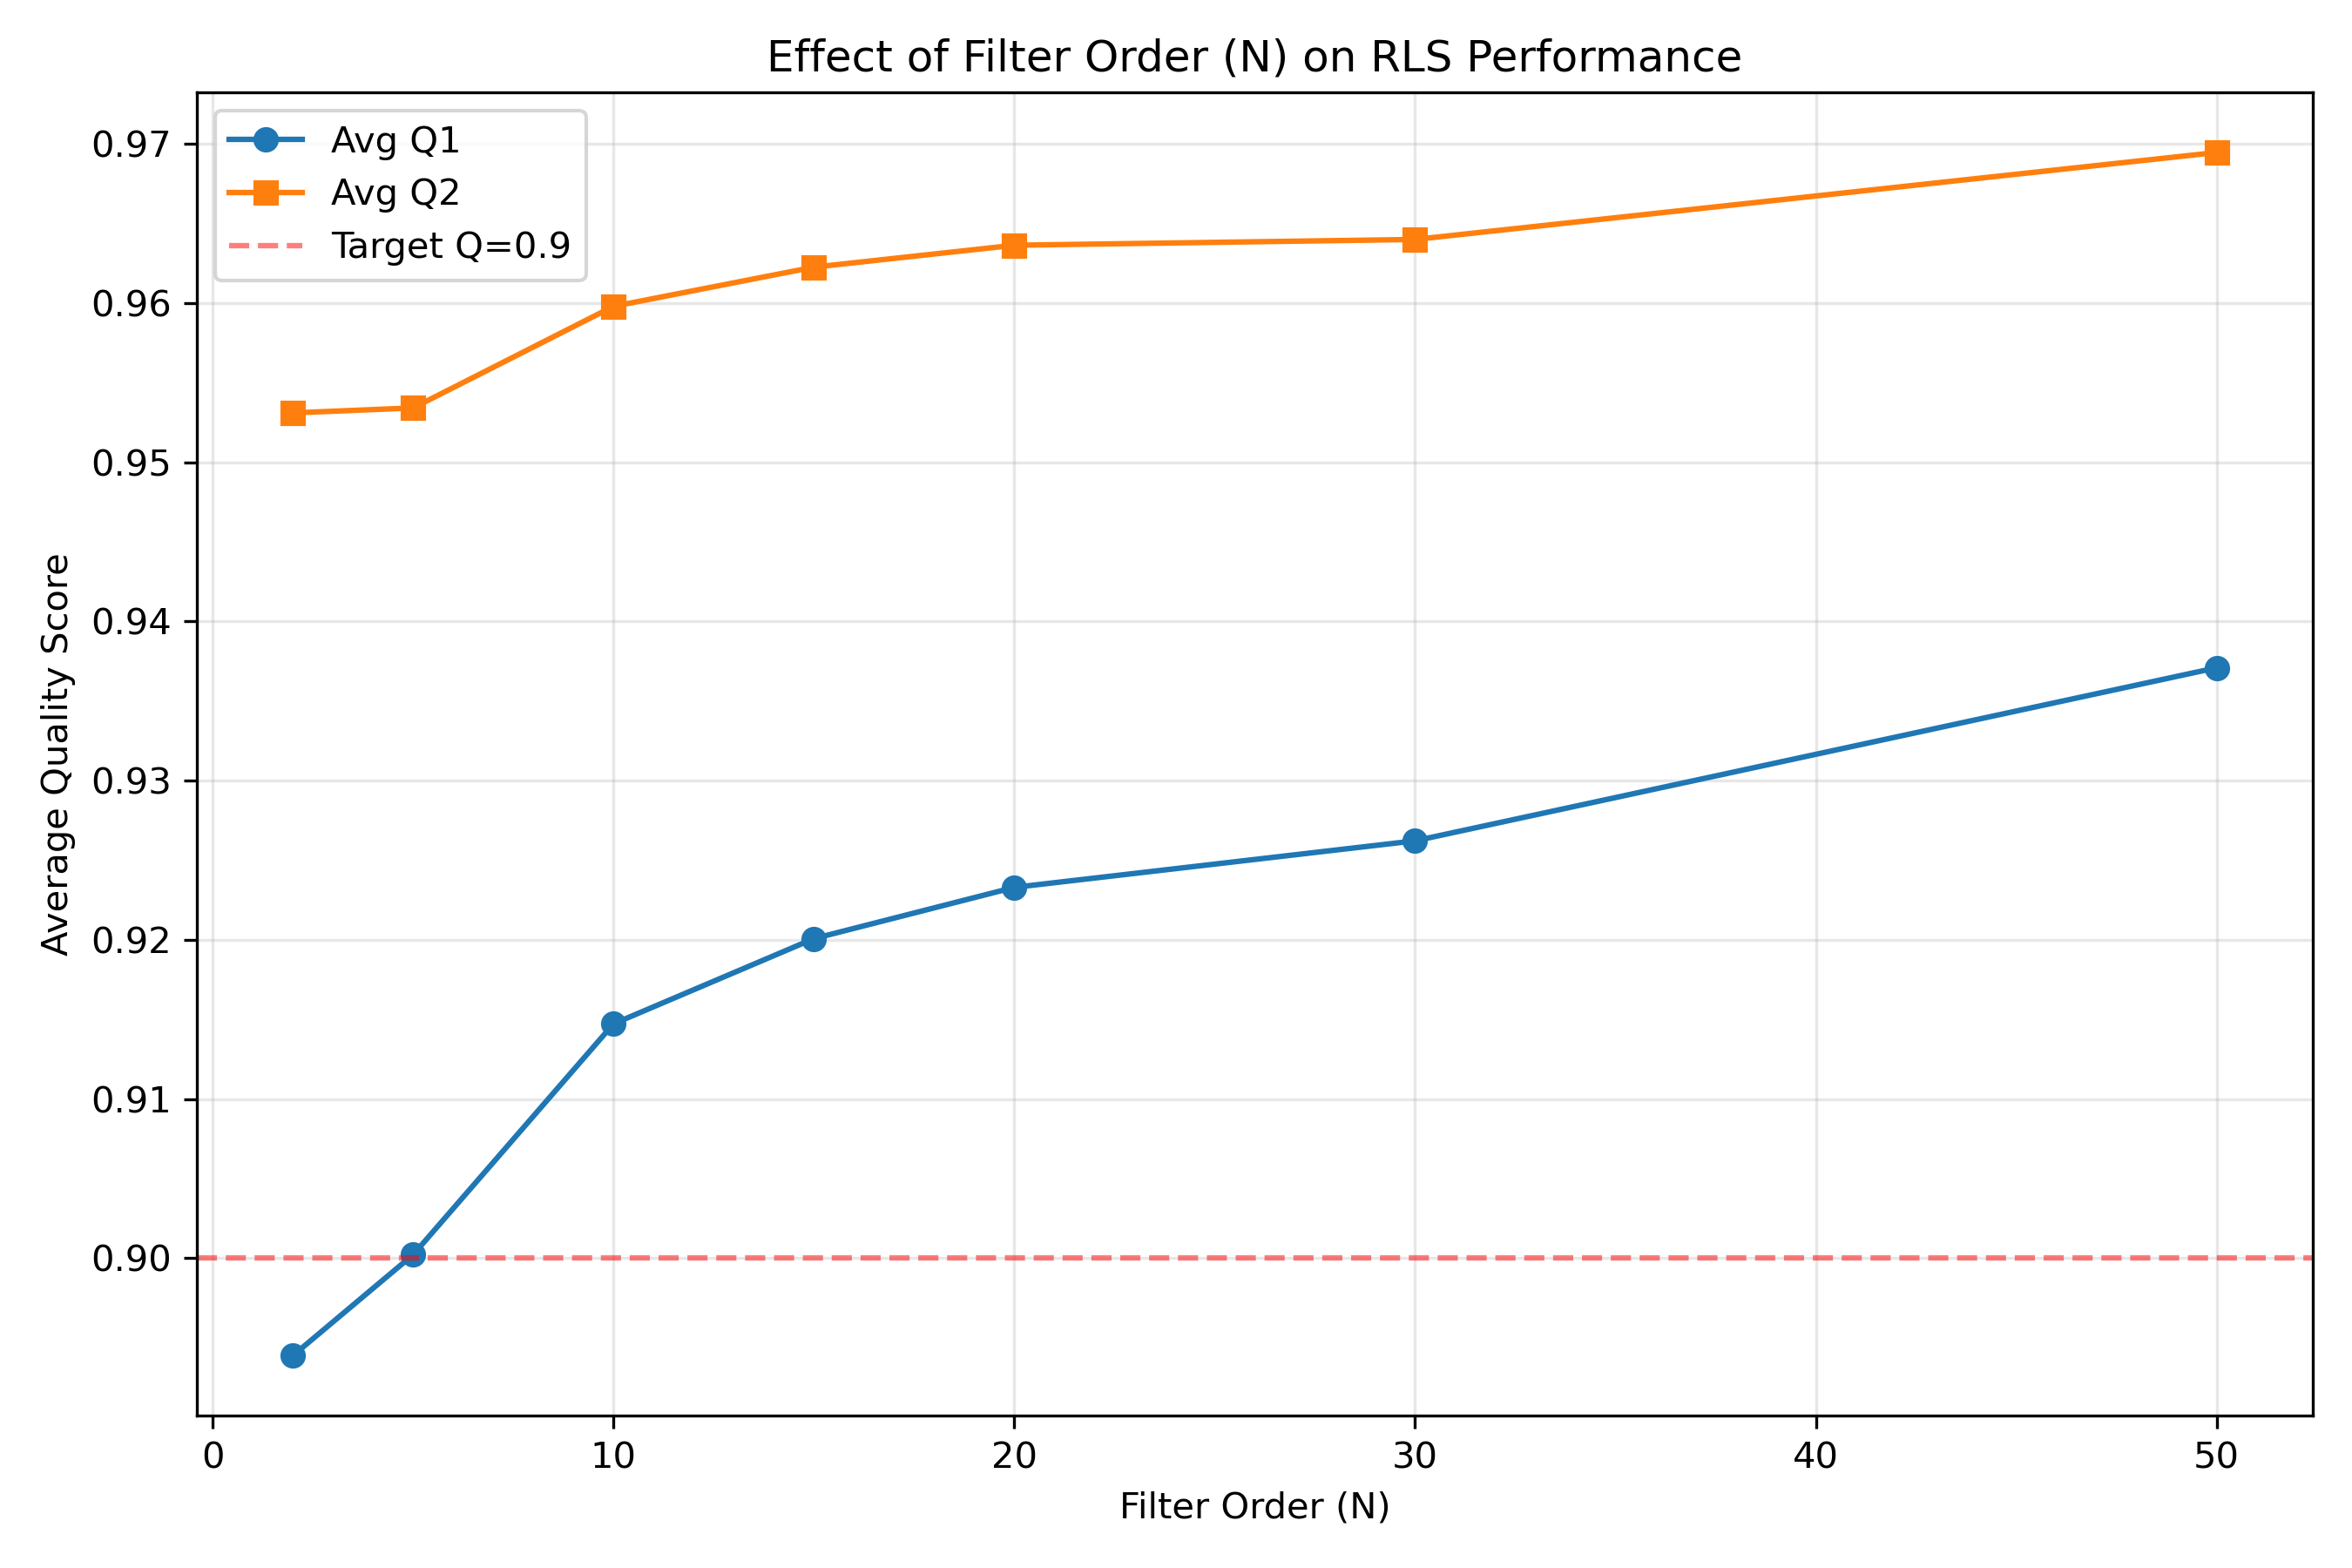

Data behind this chart, as committed beside it:
N, Avg_Q1, Avg_Q2
2, 0.8939, 0.9531
5, 0.9002, 0.9534
10, 0.9147, 0.9598
15, 0.9201, 0.9623
20, 0.9233, 0.9636
30, 0.9262, 0.964
50, 0.9371, 0.9695
